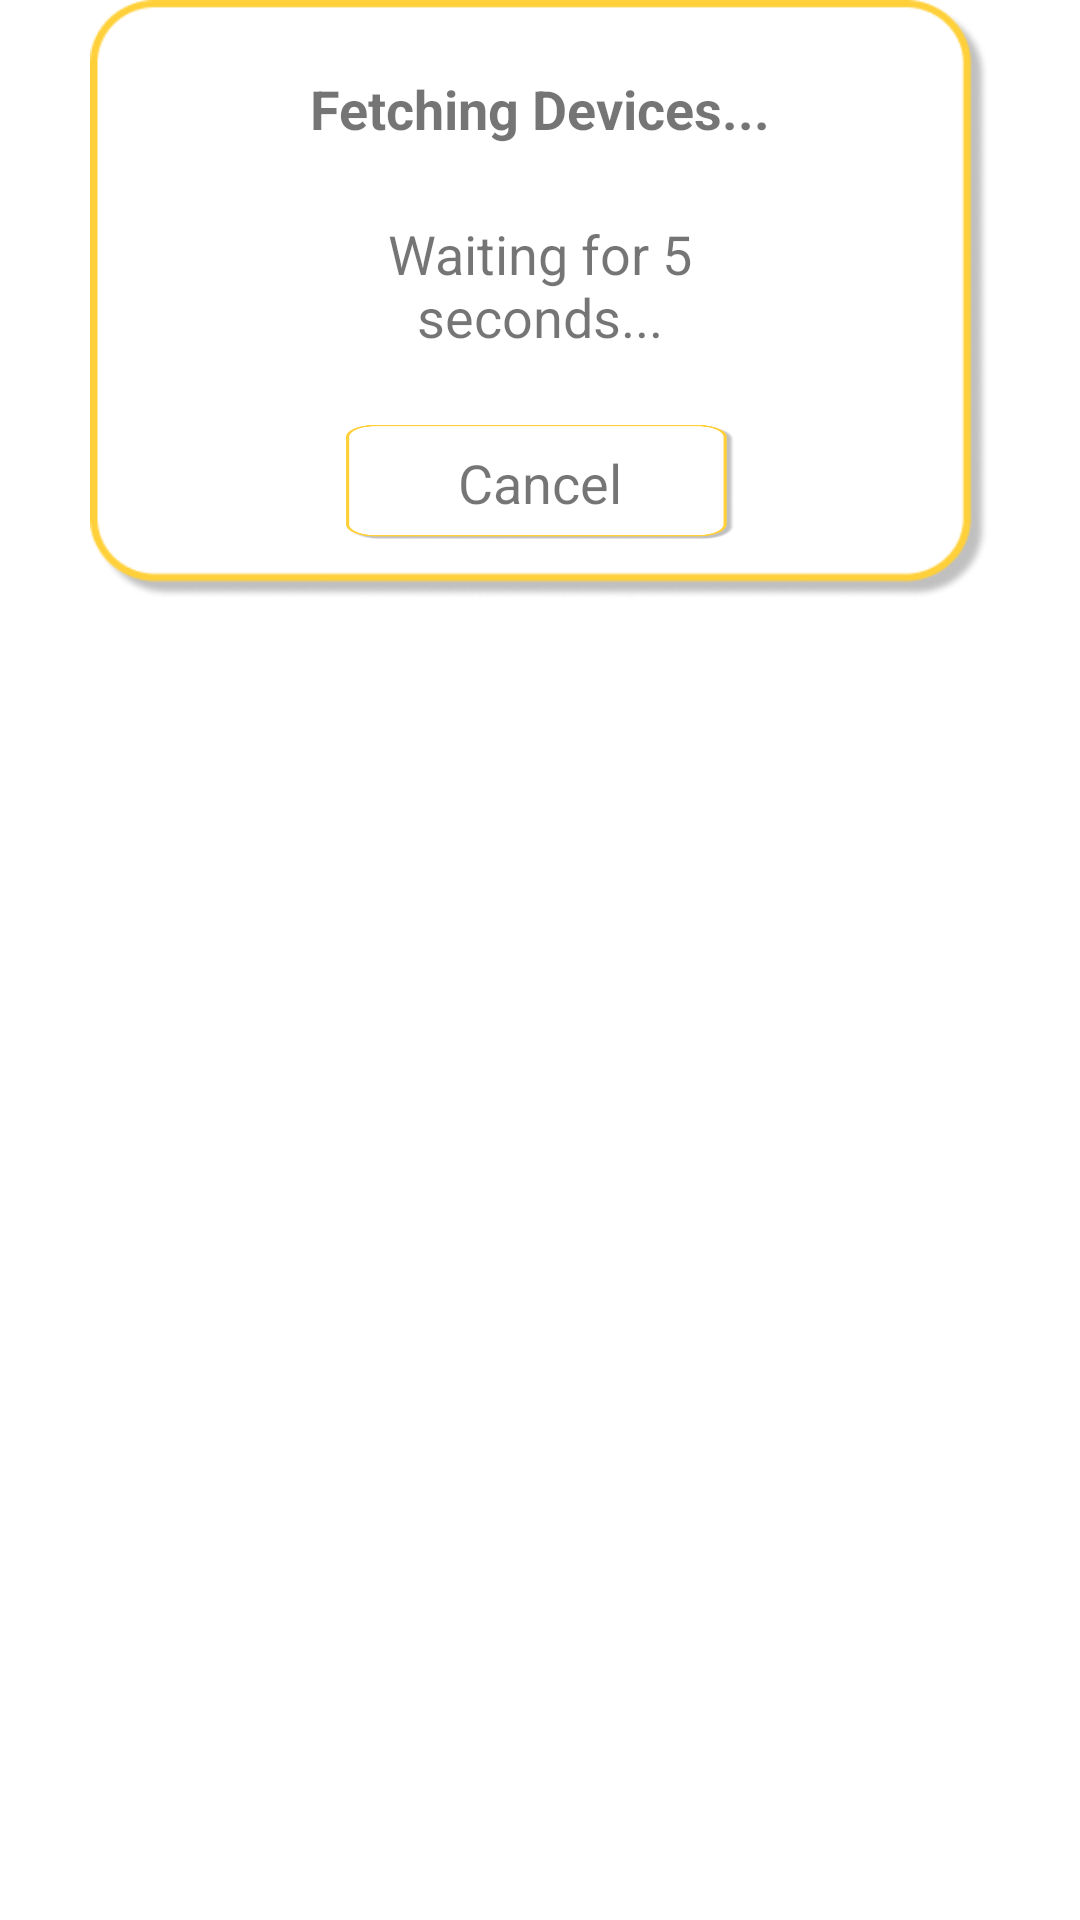

Here is an Android app screen rendered from its layout file. Give the layout XML and the strings, colors and styles it references.
<!-- AndroidManifest.xml: application theme Theme.DCAppUI -->
<!-- res/layout/fetching_devices_dialog.xml -->
<?xml version="1.0" encoding="utf-8"?>
<androidx.constraintlayout.widget.ConstraintLayout xmlns:android="http://schemas.android.com/apk/res/android"
    android:layout_width="match_parent"
    android:layout_height="wrap_content"
    xmlns:app="http://schemas.android.com/apk/res-auto">

    <View
        android:layout_width="300dp"
        app:layout_constraintEnd_toEndOf="parent"
        android:layout_height="200dp"
        app:layout_constraintTop_toTopOf="parent"
        app:layout_constraintStart_toStartOf="parent"
        android:background="@drawable/group_26"
        android:id="@+id/yellowBox"
        />
    <TextView
        android:layout_width="wrap_content"
        android:layout_height="wrap_content"
        app:layout_constraintTop_toTopOf="@id/yellowBox"
        app:layout_constraintStart_toStartOf="@id/yellowBox"
        app:layout_constraintEnd_toEndOf="@id/yellowBox"
        android:id="@+id/fetchingDevices"
        android:text="@string/fetching_devices"
        android:textStyle="bold"
        android:textSize="18dp"
        android:layout_marginTop="24dp"
        />

    <TextView
        android:id="@+id/waiting"
        android:layout_width="0dp"
        android:layout_height="wrap_content"
        android:layout_marginTop="24dp"
        android:lines="2"
        android:gravity="center"
        android:text="@string/waiting_for_5_seconds"
        android:textSize="18dp"
        app:layout_constraintEnd_toEndOf="@+id/fetchingDevices"
        app:layout_constraintStart_toStartOf="@+id/fetchingDevices"
        app:layout_constraintTop_toBottomOf="@id/fetchingDevices" />

    <TextView
        android:id="@+id/cancelButton"
        android:layout_width="0dp"
        android:layout_height="0dp"
        android:background="@drawable/group_26"
        android:layout_marginTop="24dp"
        android:layout_marginBottom="20dp"
        android:layout_marginStart="12dp"
        android:layout_marginEnd="12dp"
        android:text="@string/cancel"
        android:gravity="center"
        android:textSize="18dp"
        app:layout_constraintBottom_toBottomOf="@+id/yellowBox"
        app:layout_constraintEnd_toEndOf="@id/waiting"
        app:layout_constraintStart_toStartOf="@id/waiting"
        app:layout_constraintTop_toBottomOf="@id/waiting" />


</androidx.constraintlayout.widget.ConstraintLayout>
<!-- resources referenced by this layout -->
<resources>
  <!-- drawable group_26: png bitmap (drawable-v24, 11717 bytes) -->
  <string name="cancel">Cancel</string>
  <string name="fetching_devices">Fetching Devices...</string>
  <string name="waiting_for_5_seconds">Waiting for 5 seconds...</string>
  <style name="Theme.DCAppUI" parent="Theme.MaterialComponents.DayNight.NoActionBar">
          
          <item name="colorPrimary">@color/yellow</item>
          <item name="colorPrimaryVariant">@color/yellow</item>
          <item name="colorOnPrimary">@color/white</item>
          
          <item name="colorSecondary">@color/teal_200</item>
          <item name="colorSecondaryVariant">@color/teal_700</item>
          <item name="colorOnSecondary">@color/black</item>
          
          <item name="android:statusBarColor" tools:targetApi="l">?attr/colorPrimaryVariant</item>
          
      </style>
  <color name="yellow">#FFD039</color>
  <color name="white">#FFFFFF</color>
  <color name="teal_200">#FF03DAC5</color>
  <color name="teal_700">#FF018786</color>
  <color name="black">#FF000000</color>
</resources>
